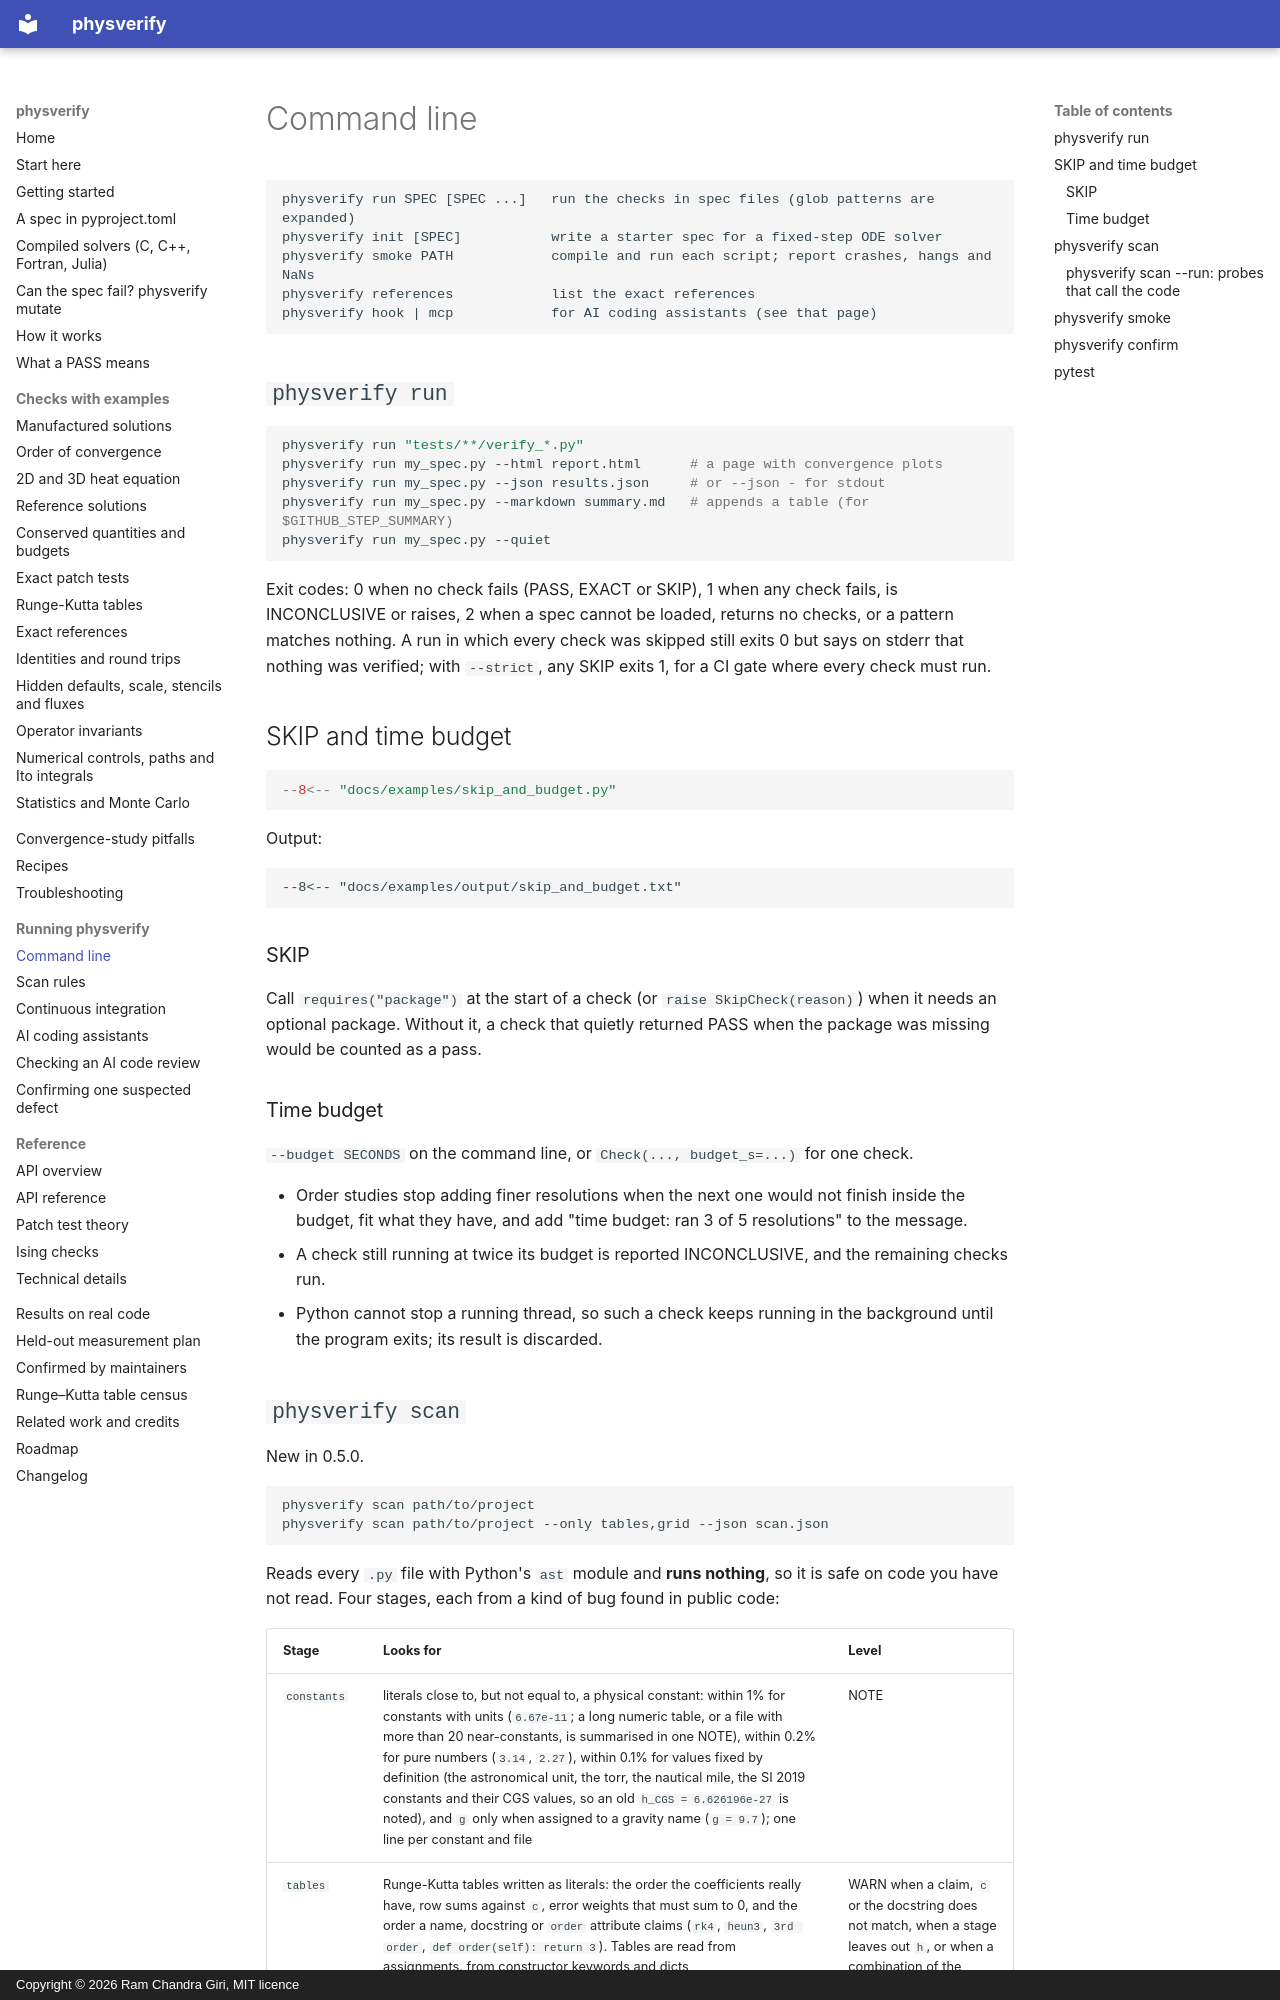

repository: rcgiri-physics/physverify · page: running/cli/index.html · generator: mkdocs · copyright: Copyright © 2026 Ram Chandra Giri, MIT licence

# Command line

```text
physverify run SPEC [SPEC ...]   run the checks in spec files (glob patterns are expanded)
physverify init [SPEC]           write a starter spec for a fixed-step ODE solver
physverify smoke PATH            compile and run each script; report crashes, hangs and NaNs
physverify references            list the exact references
physverify hook | mcp            for AI coding assistants (see that page)
```

## `physverify run`

```bash
physverify run "tests/**/verify_*.py"
physverify run my_spec.py --html report.html      # a page with convergence plots
physverify run my_spec.py --json results.json     # or --json - for stdout
physverify run my_spec.py --markdown summary.md   # appends a table (for $GITHUB_STEP_SUMMARY)
physverify run my_spec.py --quiet
```

Exit codes: 0 when no check fails (PASS, EXACT or SKIP), 1 when any check fails, is INCONCLUSIVE or raises, 2 when a spec cannot be loaded, returns no checks, or a pattern matches nothing. A run in which every check was skipped still exits 0 but says on stderr that nothing was verified; with `--strict`, any SKIP exits 1, for a CI gate where every check must run.

## SKIP and time budget

```python
--8<-- "docs/examples/skip_and_budget.py"
```

Output:

```text
--8<-- "docs/examples/output/skip_and_budget.txt"
```

### SKIP

Call `requires("package")` at the start of a check (or `raise SkipCheck(reason)`) when it needs an optional package. Without it, a check that quietly returned PASS when the package was missing would be counted as a pass.

### Time budget

`--budget SECONDS` on the command line, or `Check(..., budget_s=...)` for one check.

- Order studies stop adding finer resolutions when the next one would not finish inside the budget, fit what they have, and add "time budget: ran 3 of 5 resolutions" to the message.
- A check still running at twice its budget is reported INCONCLUSIVE, and the remaining checks run.
- Python cannot stop a running thread, so such a check keeps running in the background until the program exits; its result is discarded.
